Run: headless pygame with SDL's dummy video driver; simulated clock (each Clock.tick advances the game by its frame time, no real sleeping); random seed 0; keys injected as events and as key.get_pressed() state; no mouse input.
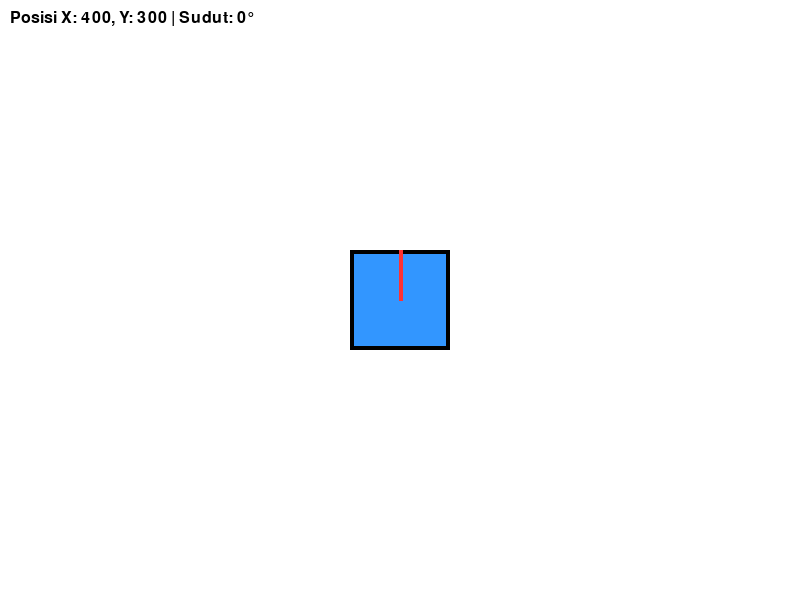
Frame 1 of 4 · flips 1–60 · no input
Frame 2 of 4 · flips 61–180 · tapped SPACE, RETURN · held RIGHT (→), D · screen unchanged from frame 1, image omitted
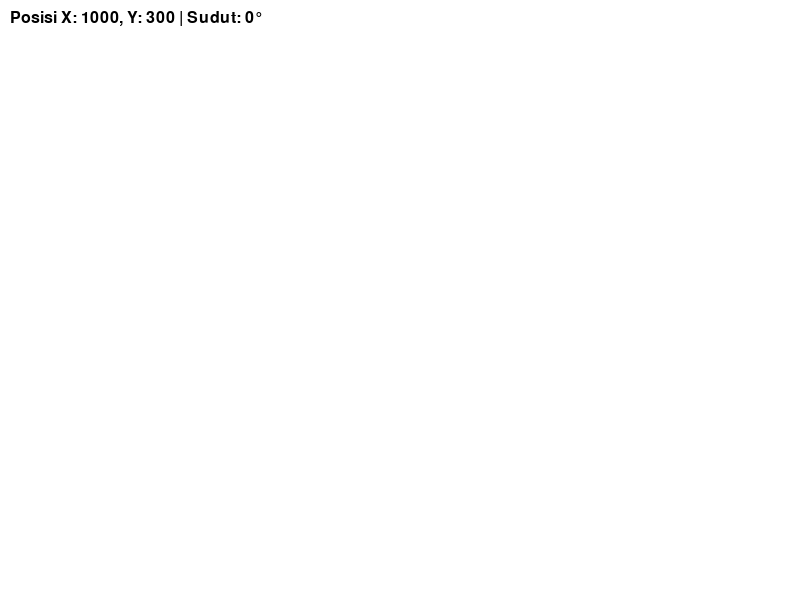
Frame 3 of 4 · flips 181–300 · held DOWN (↓), S
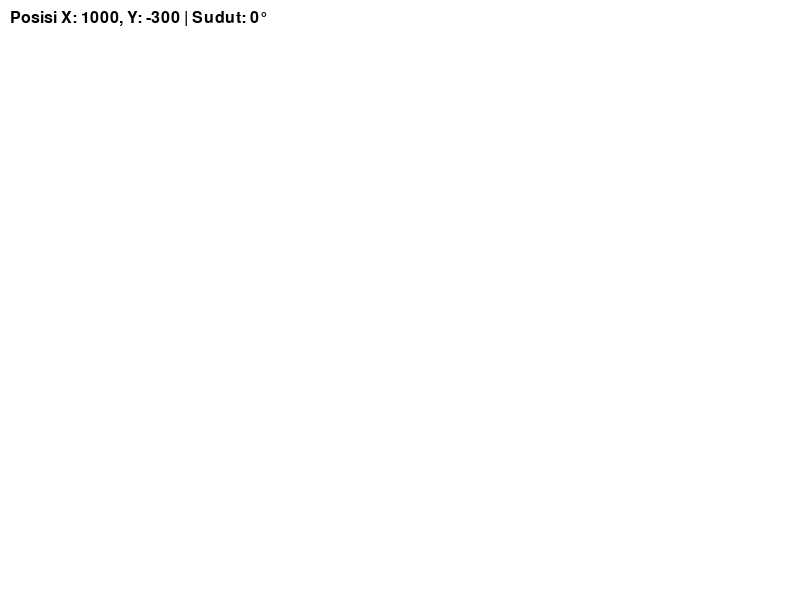
Frame 4 of 4 · flips 301–420 · held LEFT (←), A, UP (↑), W

The pygame program that drew these frames:

import pygame
import sys

pygame.init()

# Warna (R, G, B)
WHITE = (255, 255, 255)
BLUE  = (50, 150, 255)
BLACK = (0, 0, 0)
RED   = (255, 50, 50)

# Ukuran Layar
WIDTH, HEIGHT = 800, 600
screen = pygame.display.set_mode((WIDTH, HEIGHT))
pygame.display.set_caption("Simulasi Transformasi 2D (T=Rotasi, W/S=Translasi, R=Reset)")

# --- Variabel Transformasi (State) ---
# Posisi awal (Tengah layar)
start_x, start_y = WIDTH // 2, HEIGHT // 2
x, y = start_x, start_y
angle = 0  # Sudut rotasi dalam derajat

# Kecepatan perubahan
translation_speed = 5
rotation_speed = 5

# Membuat Objek (Sebuah Kotak)
rect_size = 100
# Surface asli (tidak pernah diputar langsung agar tidak hancur/distorsi)
original_surface = pygame.Surface((rect_size, rect_size), pygame.SRCALPHA)
original_surface.fill(BLUE)
# Gambar garis pinggir agar rotasi terlihat jelas
pygame.draw.rect(original_surface, BLACK, (0, 0, rect_size, rect_size), 4)
# Gambar tanda 'Atas' untuk orientasi
pygame.draw.line(original_surface, RED, (rect_size//2, rect_size//2), (rect_size//2, 0), 4)

# --- Loop Utama Program ---
running = True
clock = pygame.time.Clock()

while running:
    # 1. Cek Input (Event Handling)
    for event in pygame.event.get():
        if event.type == pygame.QUIT:
            running = False
        
        # Logika tombol (Single press trigger)
        if event.type == pygame.KEYDOWN:
            if event.key == pygame.K_r:
                print("Posisi di-RESET")
                x, y = start_x, start_y
                angle = 0

    # Logika tombol (Continuous hold) - Agar gerakan lebih halus
    keys = pygame.key.get_pressed()
    
    # t = Rotasi (melawan arah jarum jam)
    if keys[pygame.K_t]:
        angle += rotation_speed
        
    # w = Translasi Sumbu Y (Gerak ke atas - Y berkurang)
    if keys[pygame.K_w]:
        y -= translation_speed 
        
    # s = Translasi Sumbu X (Gerak ke kanan - X bertambah)
    if keys[pygame.K_s]:
        x += translation_speed

    # 2. Proses Matematika & Rendering
    screen.fill(WHITE) # Bersihkan layar
    
    # --- LOGIKA ROTASI ---
    # Kita memutar gambar asli. pygame.transform.rotate memutar berlawanan jarum jam.
    rotated_surface = pygame.transform.rotate(original_surface, angle)
    
    # --- LOGIKA TRANSLASI & PUSAT ROTASI ---
    # Agar berputar di poros tengah, kita harus mengambil 'rect' dari gambar yang sudah diputar
    # dan mengatur titik tengahnya (center) ke posisi x, y saat ini.
    rect = rotated_surface.get_rect(center=(x, y))

    # 3. Gambar ke Layar
    screen.blit(rotated_surface, rect)
    
    # Tampilkan Info Koordinat
    font = pygame.font.Font(None, 24)
    info_text = f"Posisi X: {x}, Y: {y} | Sudut: {angle % 360}°"
    text_surf = font.render(info_text, True, BLACK)
    screen.blit(text_surf, (10, 10))

    pygame.display.flip()
    clock.tick(60) # Batasi 60 FPS

pygame.quit()
sys.exit()
      
